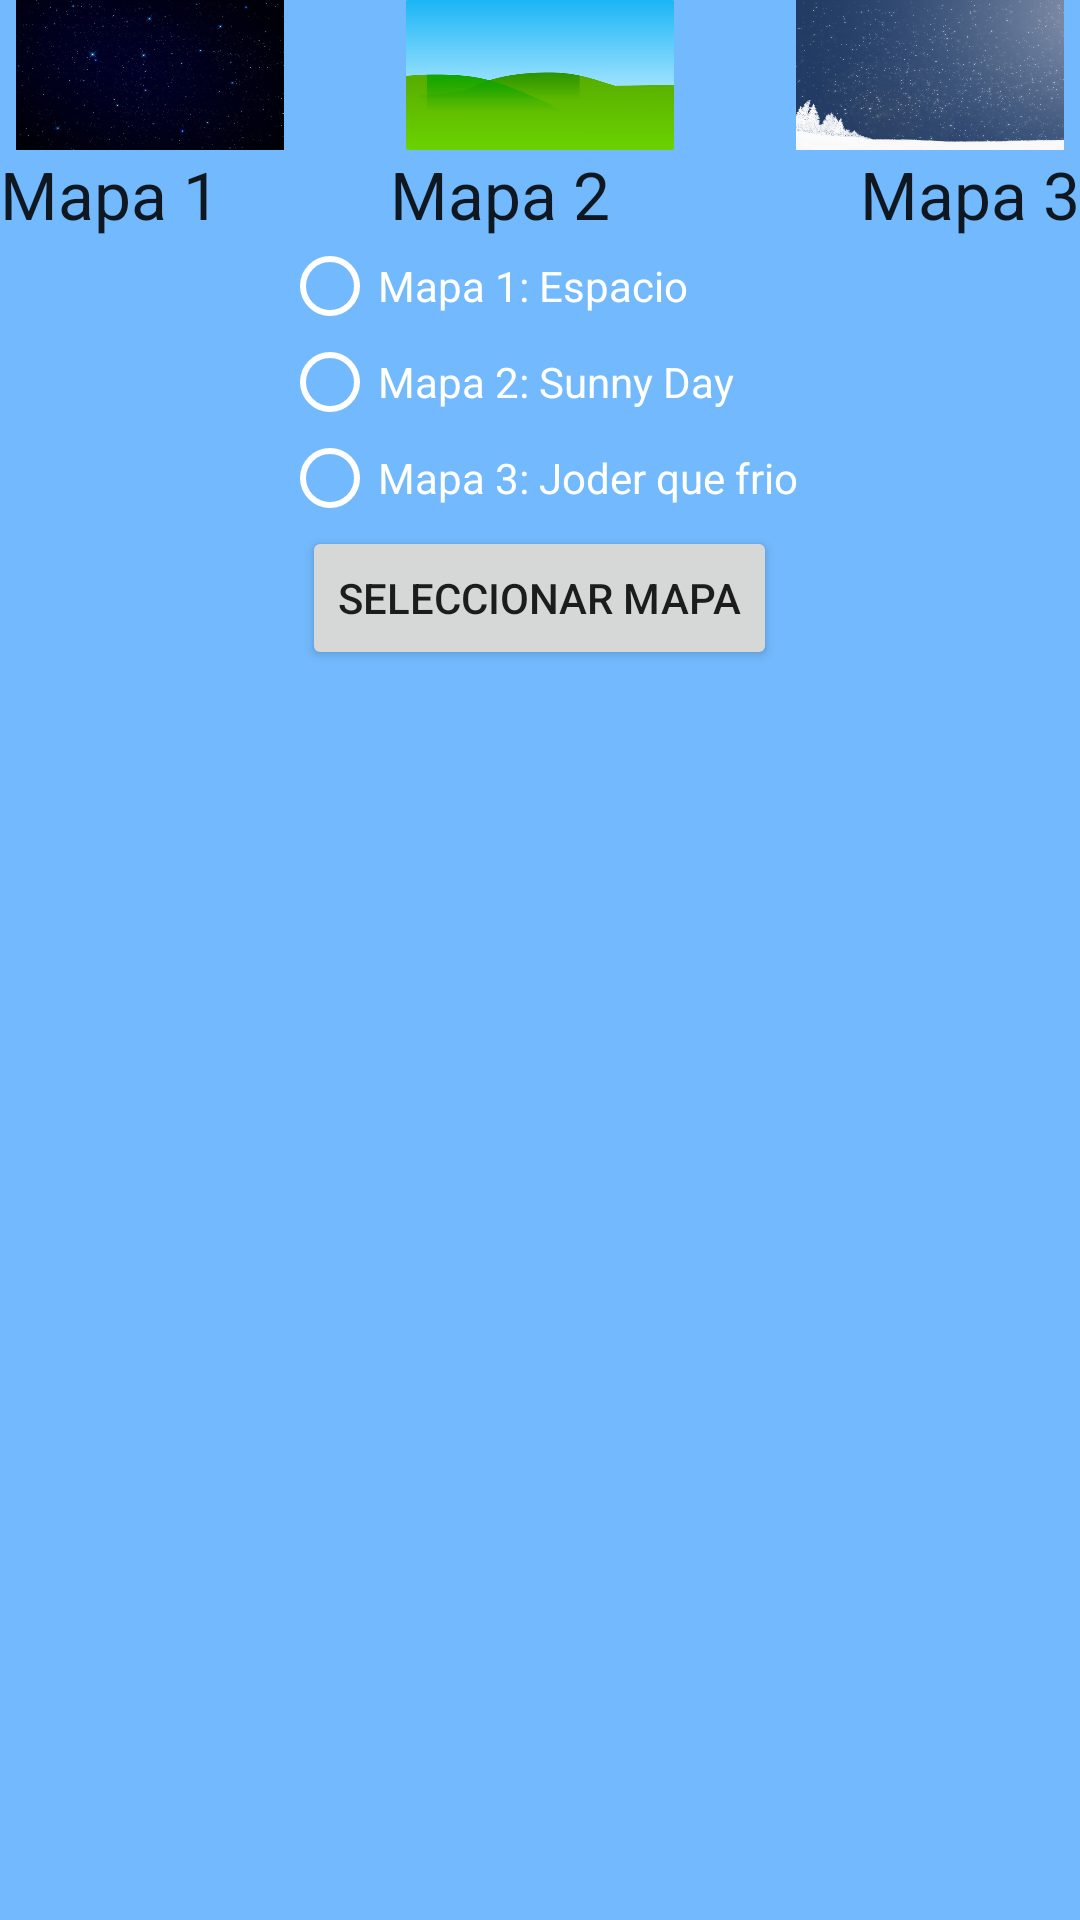

This screen was rendered from an Android layout file. Write that file and the resources it references.
<!-- AndroidManifest.xml: application theme AppTheme -->
<!-- res/layout/activity_popup.xml -->
<?xml version="1.0" encoding="utf-8"?>
<RelativeLayout xmlns:android="http://schemas.android.com/apk/res/android"
    android:layout_width="match_parent" android:layout_height="match_parent"
    android:background="#b33a9eff">

    <ImageView

        android:layout_width="100dp"
        android:layout_height="50dp"
        android:id="@+id/imageView2"
        android:src="@drawable/fondo1"
        android:layout_alignParentTop="true"
        android:layout_alignParentLeft="true"
        android:layout_alignParentStart="true" />

    <ImageView
        android:layout_width="100dp"
        android:layout_height="50dp"
        android:id="@+id/imageView3"
        android:src="@drawable/fondo3"
        android:layout_alignParentTop="true"
        android:layout_centerHorizontal="true" />

    <ImageView
        android:layout_width="100dp"
        android:layout_height="50dp"
        android:id="@+id/imageView4"
        android:src="@drawable/fondo5"
        android:layout_alignParentTop="true"
        android:layout_alignParentRight="true"
        android:layout_alignParentEnd="true" />

    <RadioGroup
        android:layout_width="wrap_content"
        android:layout_height="wrap_content"
        android:orientation="vertical"
        android:weightSum="1"
        android:id="@+id/rgPopUp"
        android:layout_below="@+id/textView6"
        android:layout_centerHorizontal="true">


    <RadioButton
        android:layout_width="wrap_content"
        android:layout_height="wrap_content"
        android:text="Mapa 1: Espacio"
        android:id="@+id/rbMapa1"
        android:checked="false"
        android:textColor="#ffffff"
        android:buttonTint="#ffffff"
        android:backgroundTint="#ffffff"
        android:layout_below="@+id/imageView2"
        android:layout_alignParentLeft="true"
        android:layout_alignParentStart="true"
        />

        <RadioButton
        android:layout_width="wrap_content"
        android:layout_height="wrap_content"
        android:text="Mapa 2: Sunny Day"
        android:id="@+id/rbMapa2"
        android:checked="false"
        android:textColor="#ffffff"
        android:buttonTint="#ffffff"
        android:backgroundTint="#ffffff"
        android:layout_below="@+id/imageView3"
        android:layout_toRightOf="@+id/imageView2"
        android:layout_toEndOf="@+id/imageView2" />

        <RadioButton
            android:layout_width="wrap_content"
            android:layout_height="wrap_content"
            android:text="Mapa 3: Joder que frio"
            android:id="@+id/rbMapa3"
            android:checked="false"
            android:textColor="#ffffff"
            android:buttonTint="#ffffff"
            android:backgroundTint="#ffffff"
            android:layout_below="@+id/imageView4"
            android:layout_toRightOf="@+id/imageView3"
            android:layout_toEndOf="@+id/imageView3" />

    </RadioGroup>

    <Button
        android:layout_width="wrap_content"
        android:layout_height="wrap_content"
        android:text="Seleccionar mapa"
        android:id="@+id/btMapa"
        android:onClick="seleccionarMapa"
        android:layout_below="@+id/rgPopUp"
        android:layout_centerHorizontal="true" />

    <TextView
        android:layout_width="wrap_content"
        android:layout_height="wrap_content"
        android:textAppearance="?android:attr/textAppearanceLarge"
        android:text="Mapa 1"
        android:id="@+id/textView5"
        android:layout_below="@+id/imageView2"
        android:layout_alignParentLeft="true"
        android:layout_alignParentStart="true" />

    <TextView
        android:layout_width="wrap_content"
        android:layout_height="wrap_content"
        android:textAppearance="?android:attr/textAppearanceLarge"
        android:text="Mapa 2"
        android:id="@+id/textView6"
        android:layout_below="@+id/imageView3"
        android:layout_alignLeft="@+id/imageView3"
        android:layout_alignStart="@+id/imageView3" />

    <TextView
        android:layout_width="wrap_content"
        android:layout_height="wrap_content"
        android:textAppearance="?android:attr/textAppearanceLarge"
        android:text="Mapa 3"
        android:id="@+id/textView7"
        android:layout_below="@+id/imageView4"
        android:layout_alignParentRight="true"
        android:layout_alignParentEnd="true" />
</RelativeLayout>
<!-- resources referenced by this layout -->
<resources>
  <!-- drawable fondo1: png bitmap (drawable-nodpi, 279024 bytes) -->
  <!-- drawable fondo3: png bitmap (drawable-nodpi, 11291 bytes) -->
  <!-- drawable fondo5: png bitmap (drawable-nodpi, 375039 bytes) -->
  <style name="AppTheme" parent="Theme.AppCompat.Light.NoActionBar">
          
          <item name="android:windowFullscreen">true</item>
      </style>
</resources>
